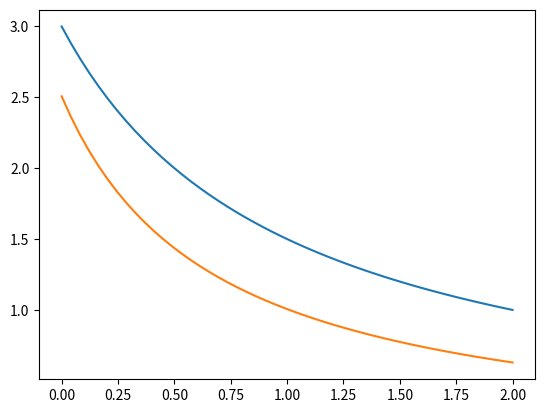

Write Python code to recreate this figure.
# -*- coding: utf-8 -*-
"""
Created on Fri Mar  7 15:57:23 2025

[redacted]
"""



import scipy.optimize as opt
import numpy as np
import matplotlib.pyplot as plt

# create I
def createISetPrimal(n,m) :
    I = set()
    for x in range(n+1) :
        for y in range(n+1) :
            for z in range(n+1) :
                for j in range(m) :
                    if x+y+z>0 and x+y+z<n+1 :
                        I.add((x,y,z,j))
    return I

def createCVectorCongestion(n,b,f,I) :
    # b is a list of basis functions or lambdas
    C = np.empty(len(I))
    for i,theta in enumerate(I) :
        x,y,z,j = theta
        C[i] = b[j](x+z)*(x+z)
    return C

def createBVectorCongestion(S=0) :
    return np.array([-S])

def createBeqVectorCongestion() :
    return np.array([1])

def createAMatrixCongestion(n,b,f,I) :
    # Nash constraint
    A = np.empty([1,len(I)]) 
    for i,theta in enumerate(I) :
        x,y,z,j = theta
        A[0,i] = f[j](x+y)*y - f[j](x+y+1)*z
    return A

def createAeqMatrixCongestion(n,b,f,I) :
    # Objective normalization constraint
    A = np.empty([1,len(I)])
    for i,theta in enumerate(I) :
        x,y,z,j = theta
        A[0,i] = b[j](x+y)*(x+y)
    return A
        
def getPoA(n,b,f,S) :
    
    I = createISetPrimal(n,len(b))
    C = createCVectorCongestion(n,b,f,I)
    B = createBVectorCongestion(S)
    B_eq = createBeqVectorCongestion()
    A = createAMatrixCongestion(n,b,f,I)
    A_eq = createAeqMatrixCongestion(n,b,f,I)
    
    result = opt.linprog(C,A,B,A_eq,B_eq,method='simplex')
    return 1/result.fun

def PoASmoothness(lamb,mu,S) :
    return lamb/(1-mu+S)


def findLambdaMu(d) :
    # this is a grid search implementation of Lemma 5.8 in "Exact PoA for Polynomial Congestion Games" by Aland et al.
    
    expr = lambda x,mu: pow((x+1),d)-mu*pow(x,d+1)
    
    minwrtmu = np.inf
    minmu = 0.01
    for mu in np.linspace(.01,.99,99) :
        maxwrti = -np.inf
        for x in range(1000) :
            maxwrti = max(maxwrti, expr(x,mu)/(1-mu))
        if maxwrti < minwrtmu :
            minwrtmu = maxwrti
            minmu = mu
    return minwrtmu*(1-minmu), minmu


if __name__ == "__main__":
    n = 4
    
    b4 = [lambda x: 1, lambda x: x, lambda x: x*x, lambda x: pow(x,3)]
    b = b4[:2]
    
    # ftest = [lambda x: 1, lambda x: x+1]
    fself = b
    fmc = [lambda x: b[0](x)+(x-1)*(b[0](x)-b[0](x-1)), lambda x: b[1](x)+(x-1)*(b[1](x)-b[1](x-1))]
    
    f=fmc
    SS=np.linspace(0,2)
    
    d = len(b)-1
    lamb,mu = findLambdaMu(d)
    PoAs = [getPoA(n,b,f,S) for S in SS]
    PoAsLambdaMu = [PoASmoothness(lamb,mu,S) for S in SS]
    plt.plot(SS,PoAs)
    plt.plot(SS,PoAsLambdaMu)